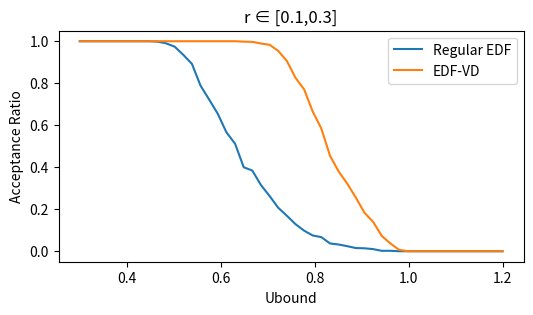

Source code (Python):
import random
import numpy as np
import matplotlib.pyplot as plt


def generate_taskset_EDF(min_period, max_period, min_util, max_util):
    periods = []
    wcets = []
    starts = []
    total_util = 0
    while True:
        util = random.uniform(min_util, max_util)
        if total_util + util < 1:
            periods.append(random.uniform(min_period, max_period))
            wcets.append(util * periods[-1])
            starts.append(0)
            total_util += util
        else:
            break

    return list(zip(starts, periods, wcets)), total_util


def check_EDF_cond(util_lo, util_hi_hi):
    return util_hi_hi + util_lo < 1


def generate_taskset_EDF_VD(min_period, max_period, min_util, max_util, min_ratio=0.3, max_ratio=0.5):
    lo_periods = []
    lo_wcets = []
    lo_starts = []
    hi_periods = []
    hi_hi_wcets = []
    hi_lo_wcets = []
    hi_starts = []
    util_lo = 0
    util_hi_hi = 0
    util_hi_lo = 0
    schedule_valid = True
    while schedule_valid:
        # print(util_lo, util_hi_lo, util_hi_hi)
        hi_test = random.uniform(0, 1) > 0.5
        if hi_test:
            task_util_hi = random.uniform(min_util, max_util)
            lo_ratio = random.uniform(min_ratio, max_ratio)
            task_util_lo = lo_ratio * task_util_hi
            schedule_valid = check_EDF_VD_cond(util_lo, util_hi_hi + task_util_hi, util_hi_lo + task_util_lo)
            if schedule_valid:
                hi_periods.append(random.uniform(min_period, max_period))
                hi_hi_wcets.append(task_util_hi * hi_periods[-1])
                hi_lo_wcets.append(lo_ratio * hi_hi_wcets[-1])
                hi_starts.append(0)
                util_hi_lo += task_util_lo
                util_hi_hi += task_util_hi
        else:
            task_util_lo = random.uniform(min_util, max_util)
            schedule_valid = check_EDF_VD_cond(util_lo + task_util_lo, util_hi_hi, util_hi_lo)
            if schedule_valid:
                lo_periods.append(random.uniform(min_period, max_period))
                lo_wcets.append(task_util_lo * lo_periods[-1])
                lo_starts.append(0)
                util_lo += task_util_lo

    x = util_hi_lo / (1 - util_lo)
    lo_tasks = list(zip(lo_starts, lo_periods, lo_wcets))
    hi_tasks = list(zip(hi_starts, hi_periods, hi_lo_wcets, hi_hi_wcets))
    utils = (util_lo, util_hi_lo, util_hi_hi)

    return lo_tasks, hi_tasks, utils, x


def check_EDF_VD_cond(util_lo, util_hi_hi, util_hi_lo):
    cond1 = util_lo + util_hi_lo < 1
    x = util_hi_lo / (1 - util_lo)
    cond2 = x * util_lo + util_hi_hi < 1

    return cond1 & cond2


def generate_taskset_ER_EDF(min_period, max_period, min_util, max_util, period_mult):
    lo_periods = []
    lo_wcets = []
    lo_starts = []
    hi_periods = []
    hi_wcets = []
    hi_lo_wcets = []
    hi_starts = []
    total_util = 0
    util_lo = 0
    util_hi_hi = 0
    util_hi_lo = 0
    schedule_valid = True
    while schedule_valid:
        # print(util_lo, util_hi_lo, util_hi_hi)
        hi_test = random.uniform(0, 1) > 0.5
        if hi_test:
            task_util_hi = random.uniform(min_util, max_util)
            schedule_valid = (total_util + task_util_hi) < 1
            if schedule_valid:
                hi_periods.append(random.uniform(min_period, max_period))
                hi_wcets.append(task_util_hi * hi_periods[-1])
                hi_starts.append(0)
                total_util += task_util_hi
        else:
            desired_period = random.uniform(min_period, max_period)
            desired_util = random.uniform(min_util, max_util)
            wcet = desired_util * desired_period
            max_period = period_mult * desired_period
            task_util_lo = wcet / max_period

            schedule_valid = (total_util + task_util_lo) < 1
            if schedule_valid:
                lo_periods.append(max_period)
                lo_wcets.append(wcet)
                lo_starts.append(0)
                total_util += task_util_lo

    lo_tasks = list(zip(lo_starts, lo_periods, lo_wcets))
    hi_tasks = list(zip(hi_starts, hi_periods, hi_wcets))

    return lo_tasks, hi_tasks, total_util


def convert_VD_to_ER(lo_tasks, hi_tasks, utils, er_step):
    hi_tasks = list(zip(*hi_tasks))
    del hi_tasks[2]
    hi_tasks = list(zip(hi_tasks[0], hi_tasks[1], hi_tasks[2]))

    util_hi = utils[2]
    lo_tasks = list(zip(*lo_tasks))
    lo_starts = np.array(lo_tasks[0])
    lo_periods = np.array([lo_tasks[1]])
    lo_wcets = np.array(lo_tasks[2])
    util_lo = np.sum(lo_wcets / lo_periods)
    util = util_hi + util_lo
    print(util_lo, util)

    while util > 1:
        lo_periods = np.concatenate((lo_periods, [lo_periods[-1, :] + er_step * lo_periods[0, :]]), axis=0)
        util_lo = np.sum(lo_wcets / lo_periods[-1, :])
        util = util_hi + util_lo
        print(util_lo, util)

    lo_tasks = list(zip(lo_starts.T, lo_periods.T, lo_wcets.T))

    return lo_tasks, hi_tasks, util


def generate_taskset_ubound(min_period, max_period, min_util, max_util, min_ratio, max_ratio, ubound):
    lo_periods = []
    lo_wcets = []
    lo_starts = []
    hi_periods = []
    hi_hi_wcets = []
    hi_lo_wcets = []
    hi_starts = []
    util_lo = 0
    util_hi_hi = 0
    util_hi_lo = 0
    schedule_valid = True
    while schedule_valid:
        # print(util_lo, util_hi_lo, util_hi_hi)
        hi_test = random.uniform(0, 1) > 0.5
        if hi_test:
            task_util_hi = random.uniform(min_util, max_util)
            lo_ratio = random.uniform(min_ratio, max_ratio)
            task_util_lo = lo_ratio * task_util_hi
            hi_periods.append(random.uniform(min_period, max_period))
            hi_hi_wcets.append(task_util_hi * hi_periods[-1])
            hi_lo_wcets.append(lo_ratio * hi_hi_wcets[-1])
            hi_starts.append(0)
            util_hi_lo += task_util_lo
            util_hi_hi += task_util_hi

            schedule_valid = check_ubound_cond(util_lo, util_hi_hi, util_hi_lo, ubound)
            # if schedule_valid:

        else:
            task_util_lo = random.uniform(min_util, max_util)
            lo_periods.append(random.uniform(min_period, max_period))
            lo_wcets.append(task_util_lo * lo_periods[-1])
            lo_starts.append(0)
            util_lo += task_util_lo
            schedule_valid = check_ubound_cond(util_lo, util_hi_hi, util_hi_lo, ubound)
            # if schedule_valid:

    lo_tasks = list(zip(lo_starts, lo_periods, lo_wcets))
    hi_tasks = list(zip(hi_starts, hi_periods, hi_lo_wcets, hi_hi_wcets))
    utils = (util_lo, util_hi_lo, util_hi_hi)

    return lo_tasks, hi_tasks, utils


def check_ubound_cond(util_lo, util_hi_hi, util_hi_lo, ubound):
    u1 = util_hi_hi
    u2 = util_lo + util_hi_lo
    # print(u1, u2)
    return max(u1, u2) < ubound

    # return cond1 & cond2


if __name__ == "__main__":

    ubound_arr = np.linspace(0.3, 1.2)
    # ubound_arr = [1]
    accep_arr_vd = np.zeros([len(ubound_arr)])
    accep_ratio_edf = np.zeros([len(ubound_arr)])
    min_ratio = 0.1
    max_ratio = 0.3
    n_tasks = 1000

    util_hi_hi_arr = []
    util_lo_arr = []
    for i, ubound in enumerate(ubound_arr):
        for j in range(n_tasks):
            lo_tasks, hi_tasks, utils = generate_taskset_ubound(min_period=1, max_period=10, min_util=0.02, max_util=0.2,
                                                                min_ratio=min_ratio,
                                                                max_ratio=max_ratio, ubound=ubound)
            util_lo = utils[0]
            util_hi_lo = utils[1]
            util_hi_hi = utils[2]

            util_hi_hi_arr.append(util_hi_hi)
            util_lo_arr.append(util_lo)

            if check_EDF_VD_cond(util_lo, util_hi_hi, util_hi_lo):
                accep_arr_vd[i] += 1
            if check_EDF_cond(util_lo, util_hi_hi):
                accep_ratio_edf[i] += 1

    accep_arr_vd = accep_arr_vd/n_tasks
    accep_ratio_edf = accep_ratio_edf/n_tasks


    plt.figure(figsize=(6,3))
    plt.plot(ubound_arr, accep_ratio_edf)
    plt.plot(ubound_arr, accep_arr_vd)
    plt.xlabel('Ubound')
    plt.ylabel('Acceptance Ratio')
    plt.legend(['Regular EDF', 'EDF-VD'])
    plt.title(f'r ∈ [{min_ratio},{max_ratio}]')
    plt.savefig('EDF_VD_acceptance ratio', bbox_inches = 'tight')
    plt.show()

    print(np.mean(np.array(util_lo_arr)))
    print(np.mean(np.array(util_hi_hi_arr)))